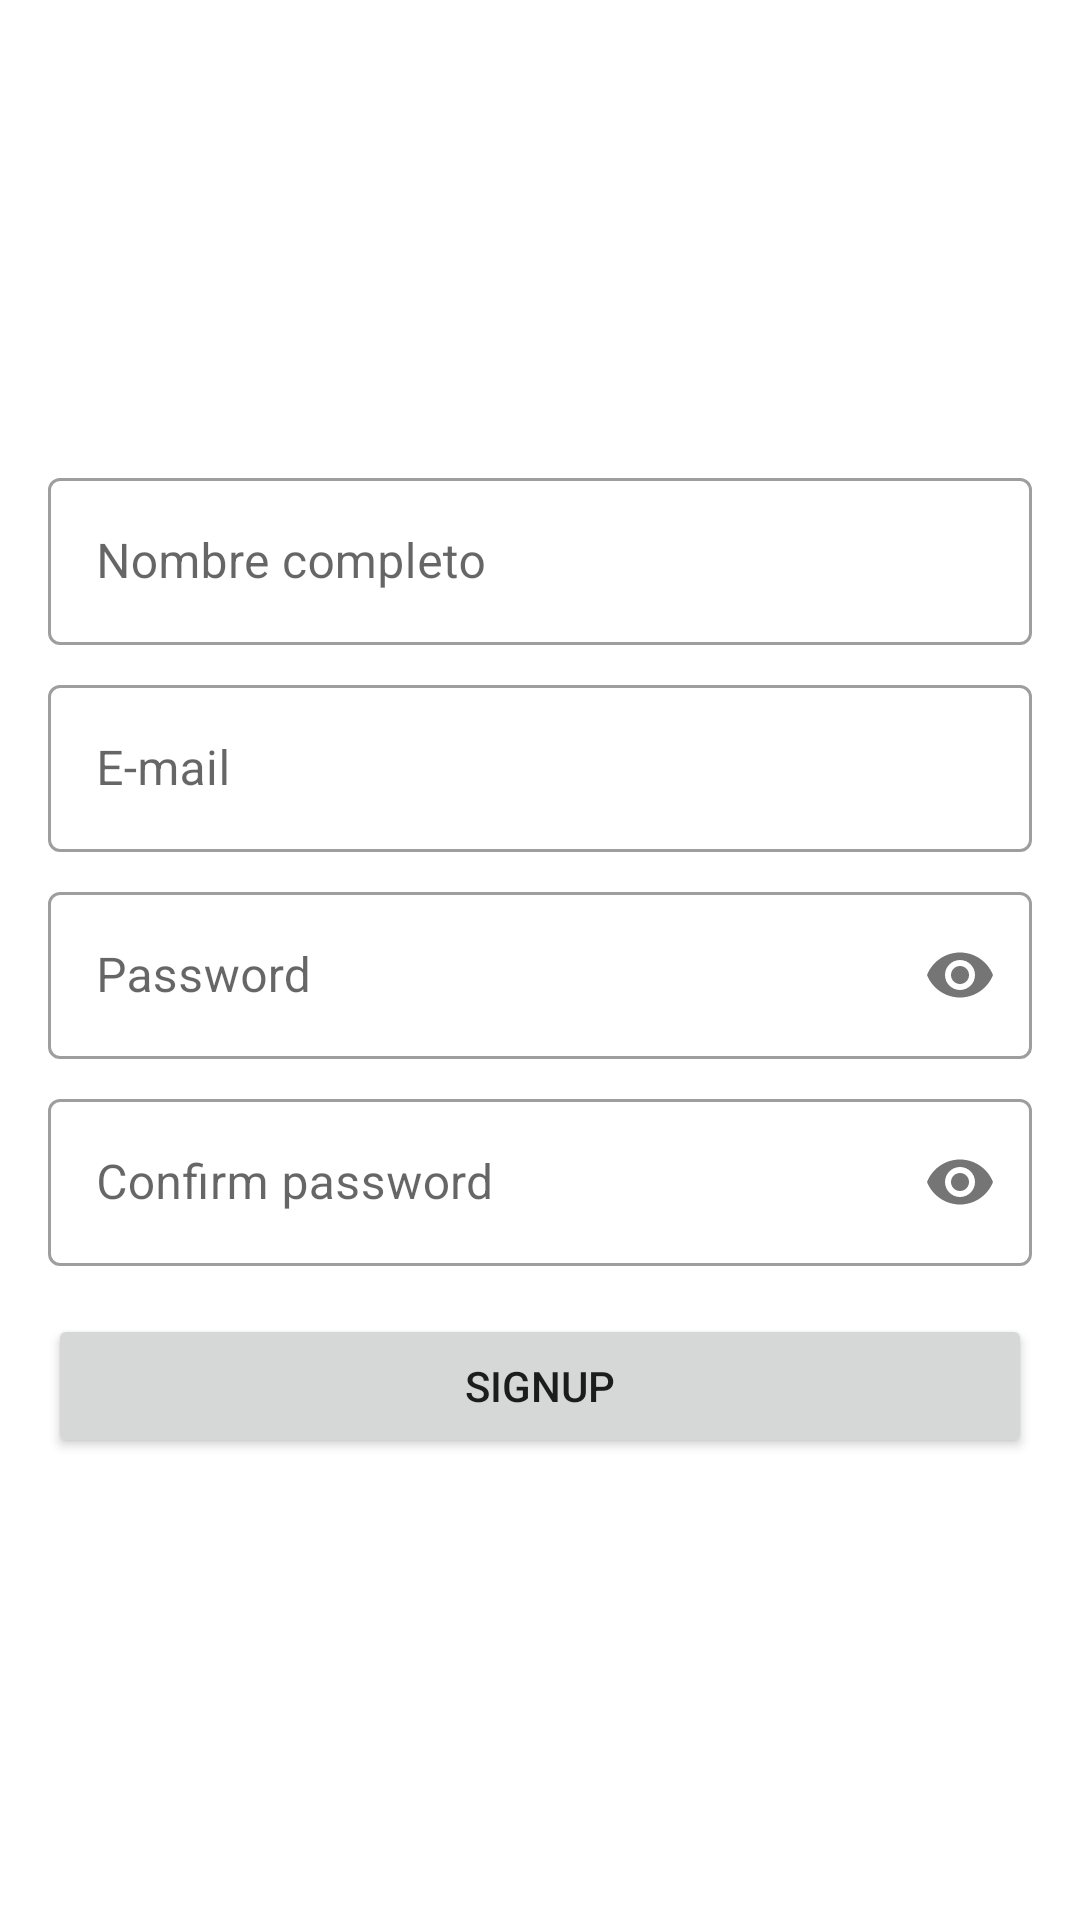

Write the Android layout XML for this screen, with the resource values it uses.
<!-- AndroidManifest.xml: application theme Theme.FirebaseCursoGaston -->
<!-- res/layout/fragment_register.xml -->
<?xml version="1.0" encoding="utf-8"?>
<LinearLayout xmlns:android="http://schemas.android.com/apk/res/android"
    xmlns:tools="http://schemas.android.com/tools"
    android:layout_width="match_parent"
    android:layout_height="match_parent"
    xmlns:app="http://schemas.android.com/apk/res-auto"
    android:gravity="center"
    android:orientation="vertical"
    android:padding="16dp"
    tools:context=".ui.auth.RegisterFragment">

    <com.google.android.material.textfield.TextInputLayout
        android:id="@+id/text_input_layout_username"
        style="@style/Widget.MaterialComponents.TextInputLayout.OutlinedBox"
        android:layout_width="match_parent"
        android:layout_height="wrap_content"
        android:hint="Nombre completo">

        <com.google.android.material.textfield.TextInputEditText
            android:id="@+id/editTextUsername"
            android:layout_width="match_parent"
            android:layout_height="wrap_content"
            android:inputType="textEmailAddress" />

    </com.google.android.material.textfield.TextInputLayout>

    <com.google.android.material.textfield.TextInputLayout
        android:id="@+id/text_input_layout_email"
        style="@style/Widget.MaterialComponents.TextInputLayout.OutlinedBox"
        android:layout_width="match_parent"
        android:layout_height="wrap_content"
        android:layout_marginTop="8dp"
        android:hint="E-mail">

        <com.google.android.material.textfield.TextInputEditText
            android:id="@+id/editTextEmail"
            android:layout_width="match_parent"
            android:layout_height="wrap_content"
            android:inputType="textEmailAddress" />

    </com.google.android.material.textfield.TextInputLayout>

    <com.google.android.material.textfield.TextInputLayout
        android:id="@+id/text_input_layout_pass"
        style="@style/Widget.MaterialComponents.TextInputLayout.OutlinedBox"
        app:passwordToggleEnabled="true"
        android:layout_width="match_parent"
        android:layout_height="wrap_content"
        android:layout_marginTop="8dp"
        android:hint="Password">

        <com.google.android.material.textfield.TextInputEditText
            android:id="@+id/editTextPassword"
            android:layout_width="match_parent"
            android:layout_height="wrap_content"
            android:inputType="textPassword" />

    </com.google.android.material.textfield.TextInputLayout>

    <com.google.android.material.textfield.TextInputLayout
        android:id="@+id/text_input_layout_confirm_pass"
        style="@style/Widget.MaterialComponents.TextInputLayout.OutlinedBox"
        app:passwordToggleEnabled="true"
        android:layout_width="match_parent"
        android:layout_height="wrap_content"
        android:layout_marginTop="8dp"
        android:hint="Confirm password">

        <com.google.android.material.textfield.TextInputEditText
            android:id="@+id/editTextConfirmPassword"
            android:layout_width="match_parent"
            android:layout_height="wrap_content"
            android:inputType="textPassword" />

    </com.google.android.material.textfield.TextInputLayout>

    <Button
        android:id="@+id/btn_signup"
        android:layout_width="match_parent"
        android:layout_height="wrap_content"
        android:layout_marginTop="16dp"
        android:text="SignUp" />

    <ProgressBar
        android:id="@+id/progress_bar"
        android:layout_width="wrap_content"
        android:layout_height="wrap_content"
        android:layout_gravity="center"
        android:visibility="gone" />

</LinearLayout>
<!-- resources referenced by this layout -->
<resources>
  <style name="Theme.FirebaseCursoGaston" parent="Theme.MaterialComponents.DayNight.DarkActionBar">
          
          <item name="colorPrimary">@color/purple_500</item>
          <item name="colorPrimaryVariant">@color/purple_700</item>
          <item name="colorOnPrimary">@color/white</item>
          
          <item name="colorSecondary">@color/teal_200</item>
          <item name="colorSecondaryVariant">@color/teal_700</item>
          <item name="colorOnSecondary">@color/black</item>
          
          <item name="android:statusBarColor">?attr/colorPrimaryVariant</item>
          
      </style>
  <!-- not gathered from this repository: default colours our renderer supplied (Android Studio template values) -->
  <color name="purple_500">#FF6200EE</color>
  <color name="purple_700">#FF3700B3</color>
  <color name="teal_200">#FF03DAC5</color>
  <color name="teal_700">#FF018786</color>
  <color name="black">#FF000000</color>
  <color name="white">#FFFFFFFF</color>
</resources>
